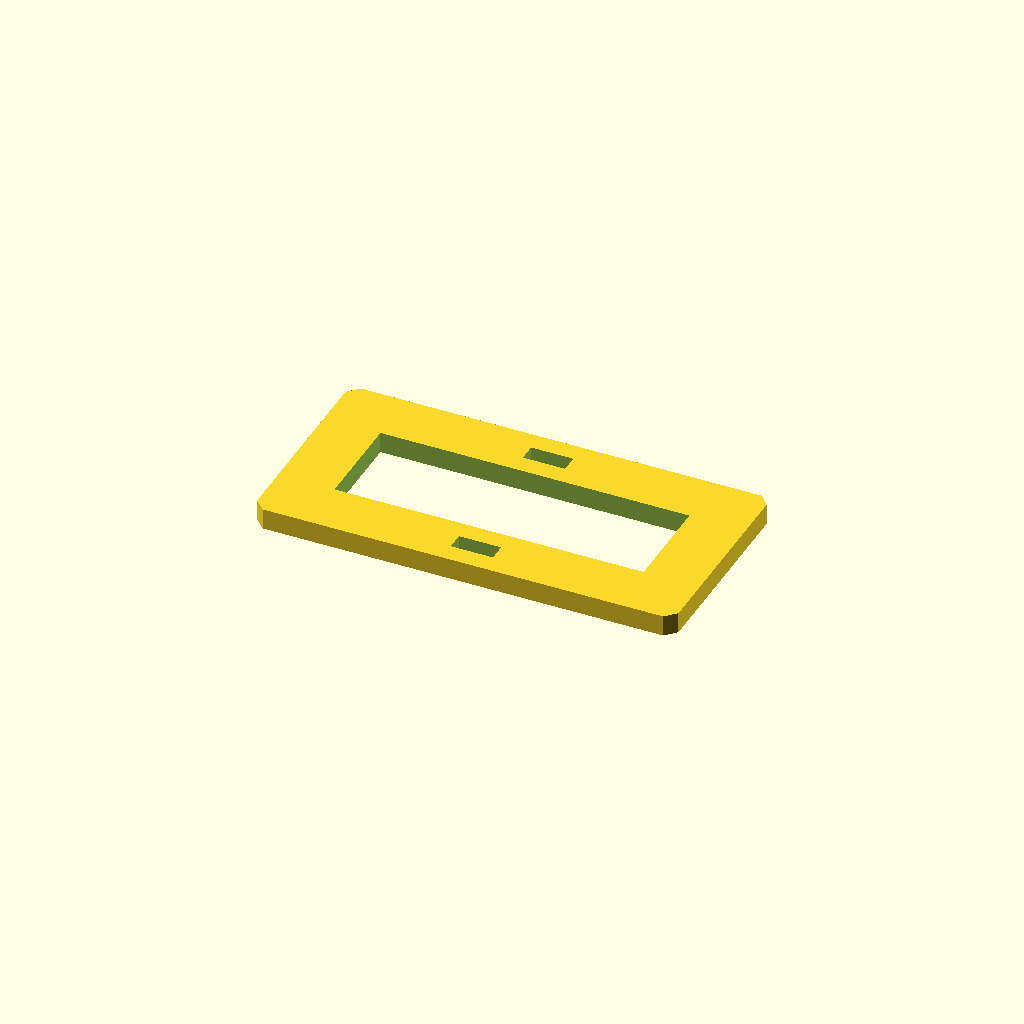
Cell 1: rendered with the file's own defaults.
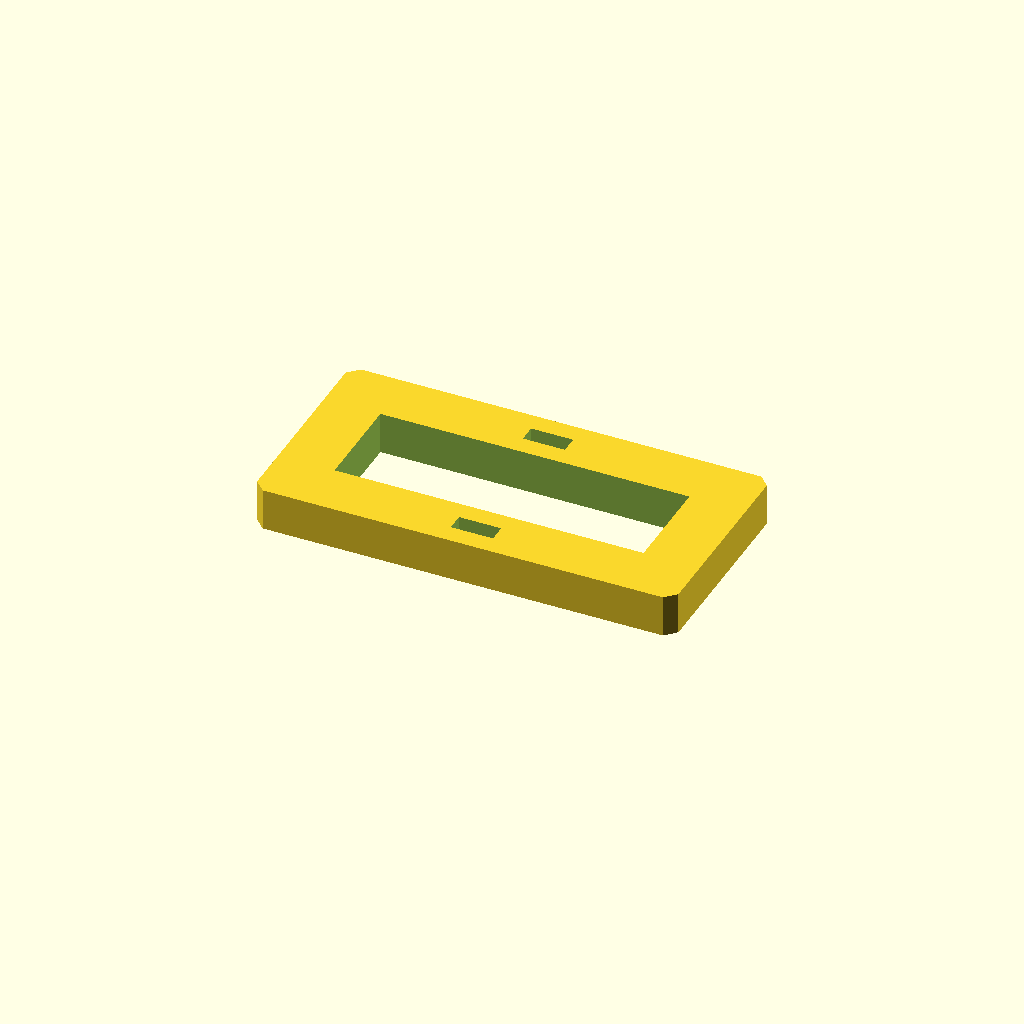
Cell 2 — plate_t set to 12, the other parameters unchanged.
All cells are drawn from one camera (rotation 55°, 0°, 25°, orthographic, colour scheme Cornfield), so only the parameter changes between them.
The OpenSCAD source (optional_data/data/sketch3/frameplates/part_0034.scad):
$fn = 32;

// ----------------------------------------------------------------------
// Frame plate: 120 x 60 frame, 16 mm rails
// ----------------------------------------------------------------------

// --- parameters (mm) ---
plate_l = 120;            // plate length, X
plate_w = 60;             // plate width, Y
plate_t = 6;              // plate thickness, Z (extrusion height)
corner_c = 3;             // corner chamfer
frame_bar = 16;           // frame rail width
slot_l = 12;              // adjustment slot length
slot_w = 5;               // adjustment slot width

win_l = plate_l - 2 * frame_bar;  // window length
win_w = plate_w - 2 * frame_bar;  // window width

profile = [[3, 0], [117, 0], [120, 3], [120, 57], [117, 60], [3, 60], [0, 57], [0, 3]];  // primary outline, 8 points, counter clockwise
void_1 = [[16, 16], [104, 16], [104, 44], [16, 44]];  // the window, 4 points
void_2 = [[54, 5.5], [66, 5.5], [66, 10.5], [54, 10.5]];  // adjustment slot, 4 points
void_3 = [[54, 49.5], [66, 49.5], [66, 54.5], [54, 54.5]];  // adjustment slot, 4 points

// --- the one profile operation ---
difference() {
  linear_extrude(height = plate_t) polygon(points = profile);
  translate([0, 0, -1])
    linear_extrude(height = plate_t + 2) polygon(points = void_1);
  translate([0, 0, -1])
    linear_extrude(height = plate_t + 2) polygon(points = void_2);
  translate([0, 0, -1])
    linear_extrude(height = plate_t + 2) polygon(points = void_3);
}
Customizer parameters (derived from the source; name, type, default, range or options):
plate_l: number, default 120
plate_w: number, default 60
plate_t: number, default 6
corner_c: number, default 3
frame_bar: number, default 16
slot_l: number, default 12
slot_w: number, default 5
